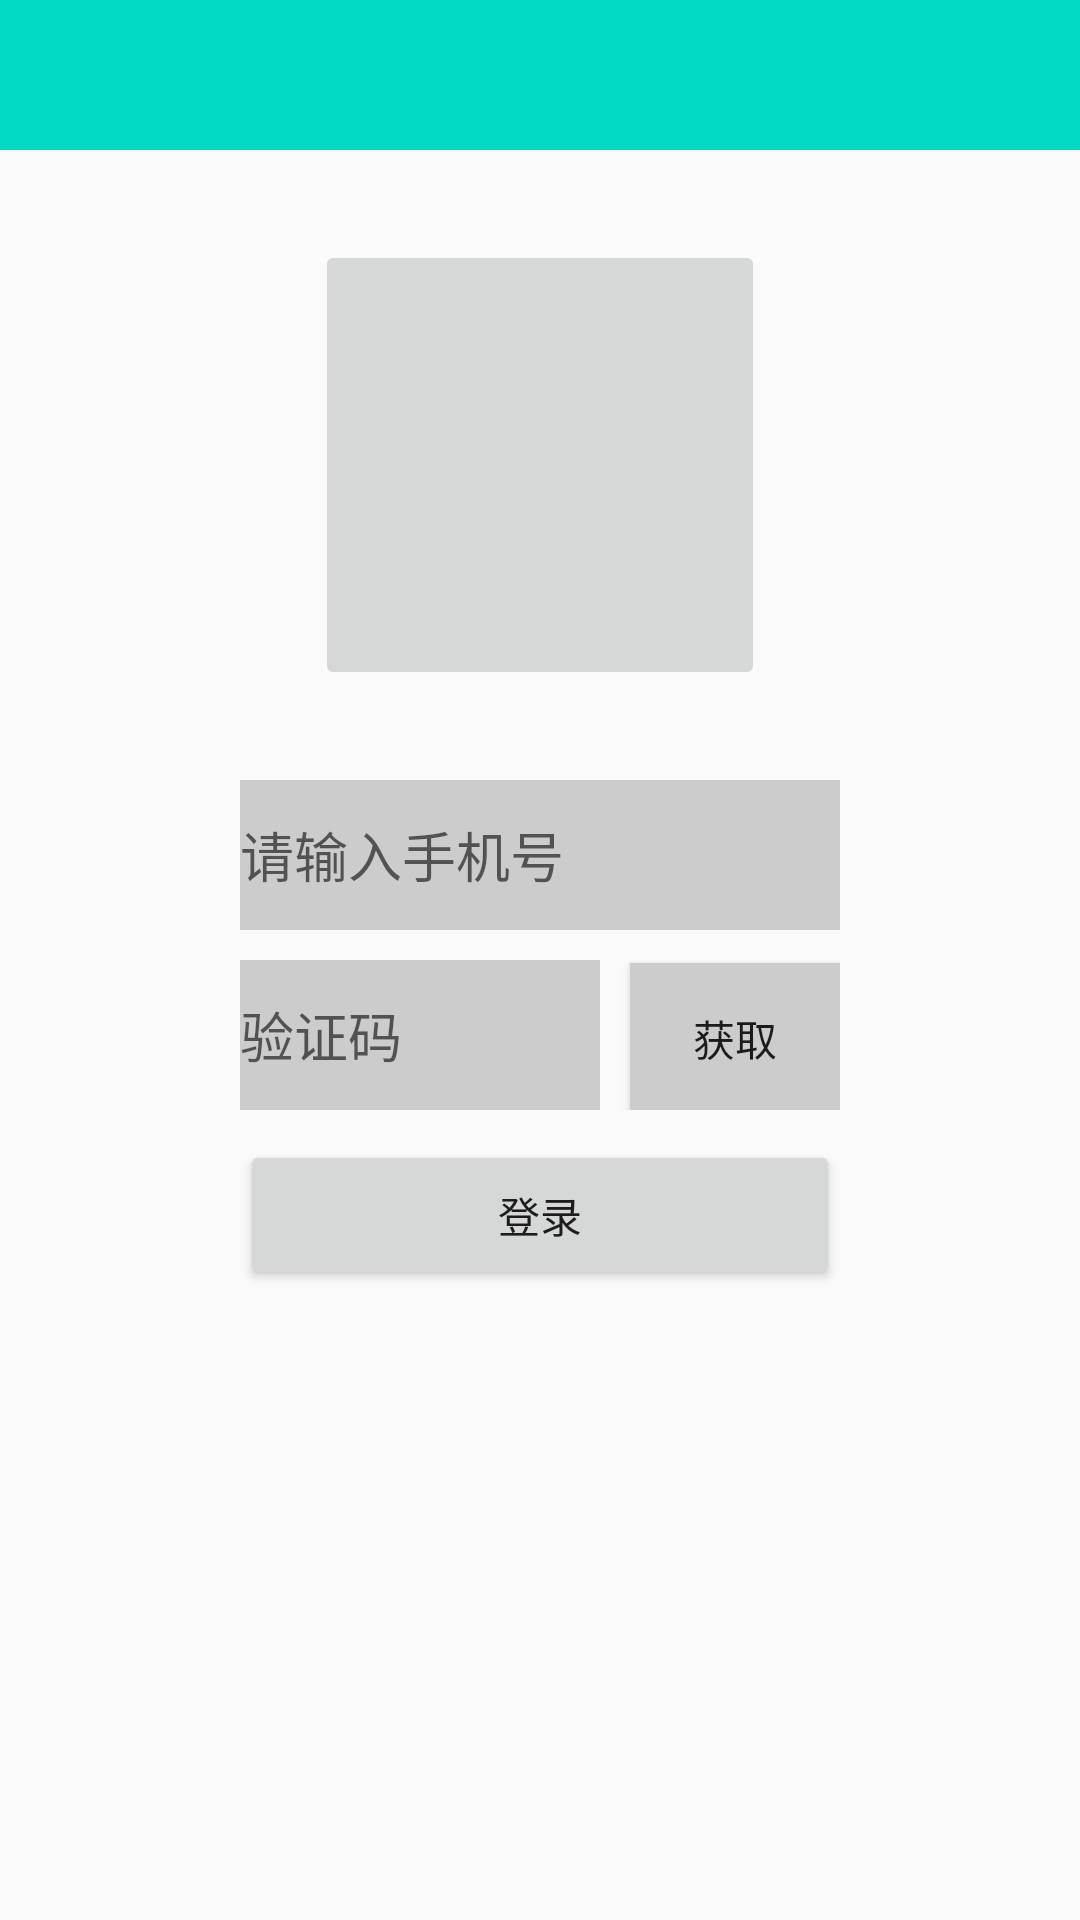

Android layout source for this screen:
<!-- AndroidManifest.xml: activity theme ContentTheme -->
<!-- res/layout/activity_login.xml -->
<?xml version="1.0" encoding="utf-8"?>
<LinearLayout xmlns:android="http://schemas.android.com/apk/res/android"
    xmlns:tools="http://schemas.android.com/tools"
    android:id="@+id/activity_login"
    android:layout_width="match_parent"
    android:layout_height="match_parent"
    tools:context="com.example.superzhang.demonews.activity.LoginActivity"
    android:orientation="vertical">

    <android.support.v7.widget.Toolbar
        android:id="@+id/loginToolBar"
        android:layout_width="match_parent"
        android:layout_height="50dp"
        android:background="@color/colorAccent">
    </android.support.v7.widget.Toolbar>

    <ImageButton
        android:id="@+id/loginHead"
        android:layout_width="150dp"
        android:layout_height="150dp"
        android:layout_margin="30dp"
        android:layout_gravity="center_horizontal"/>

    <EditText
        android:id="@+id/edtPhoneNum"
        android:layout_width="200dp"
        android:layout_height="50dp"
        android:layout_gravity="center_horizontal"
        android:background="#CCCCCC"
        android:hint="请输入手机号"/>

    <LinearLayout
        android:layout_gravity="center_horizontal"
        android:layout_width="200dp"
        android:layout_height="50dp"
        android:layout_marginTop="10dp"
        android:orientation="horizontal">

        <EditText
            android:id="@+id/edtCheckNum"
            android:layout_width="120dp"
            android:layout_height="50dp"
            android:background="#CCCCCC"
            android:hint="验证码"/>

        <Button
            android:id="@+id/btnCheck"
            android:layout_width="70dp"
            android:layout_height="50dp"
            android:layout_marginLeft="10dp"
            android:background="#CCCCCC"
            android:text="获取"/>

    </LinearLayout>

    <Button
        android:id="@+id/btnLogin"
        android:layout_width="200dp"
        android:layout_height="50dp"
        android:layout_marginTop="10dp"
        android:layout_gravity="center_horizontal"
        android:text="登录"/>


</LinearLayout>
<!-- resources referenced by this layout -->
<resources>
  <style name="ContentTheme" parent="Theme.AppCompat.Light.NoActionBar">
          
          <item name="colorPrimary">@color/colorPrimary</item>
          <item name="colorPrimaryDark">@color/colorPrimaryDark</item>
          <item name="colorAccent">@color/colorAccent</item>
      </style>
  <!-- not gathered from this repository: default colours our renderer supplied (Android Studio template values) -->
  <color name="colorPrimary">#FF6200EE</color>
  <color name="colorPrimaryDark">#FF3700B3</color>
  <color name="colorAccent">#FF03DAC5</color>
</resources>
